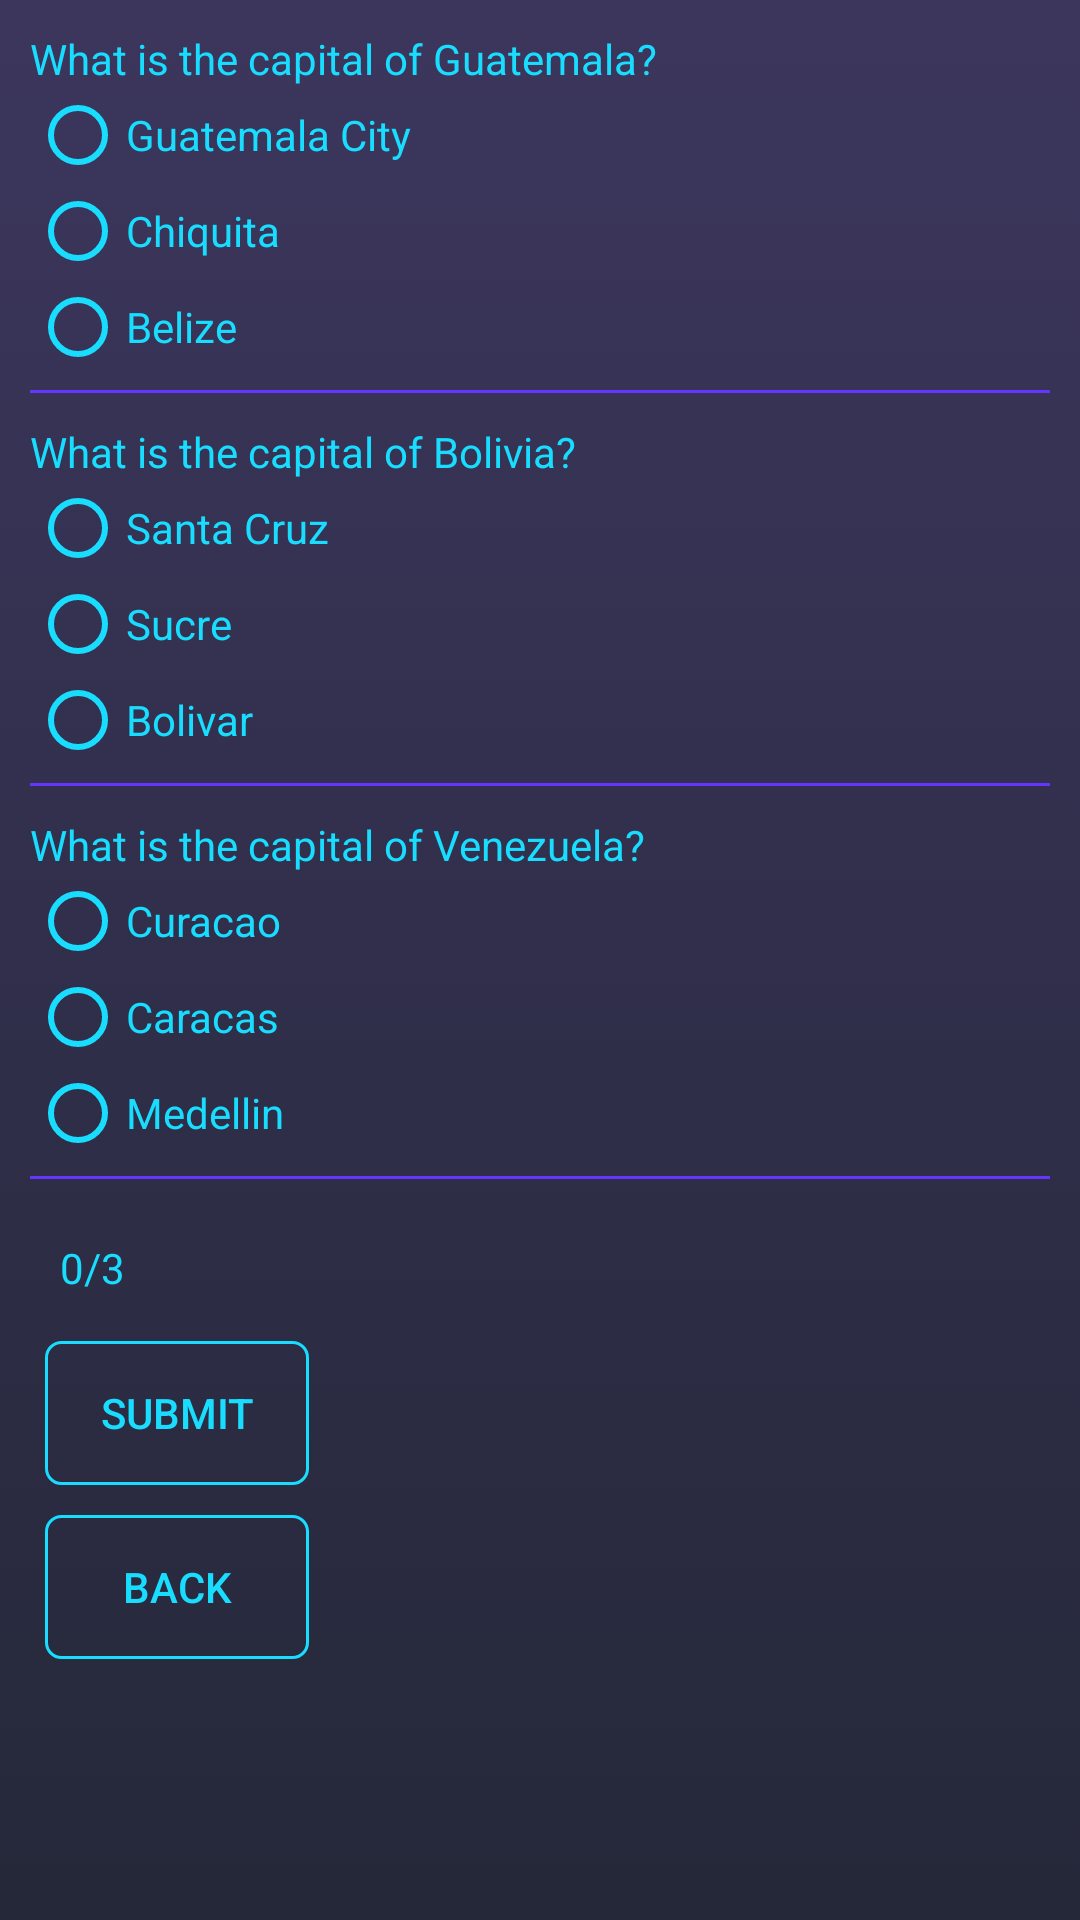

The Android layout XML behind this screen, and the referenced resources:
<!-- AndroidManifest.xml: application theme AppTheme -->
<!-- res/layout/activity_america.xml -->
<?xml version="1.0" encoding="utf-8"?>
<LinearLayout xmlns:android="http://schemas.android.com/apk/res/android"
    xmlns:app="http://schemas.android.com/apk/res-auto"
    xmlns:tools="http://schemas.android.com/tools"
    android:layout_width="match_parent"
    android:layout_height="match_parent"
    android:background="@drawable/gradient"
    android:padding="10dp"
    >

    <ScrollView
        android:layout_width="match_parent"
        android:layout_height="wrap_content">

        <LinearLayout
            android:layout_width="match_parent"
            android:layout_height="wrap_content"
            android:orientation="vertical">

            <TextView

                android:layout_width="wrap_content"
                android:layout_height="wrap_content"
                android:text="What is the capital of Guatemala?" />
            <RadioGroup
                android:id="@+id/firstQGroup"
                android:layout_width="wrap_content"
                android:layout_height="wrap_content">
                <RadioButton
                    android:id="@+id/firstQTrue"
                    android:layout_width="wrap_content"
                    android:layout_height="wrap_content"
                    android:buttonTint="@color/buttonTint"
                    android:paddingRight="10dp"
                    android:text="Guatemala City"
                    android:textColor="#18ddff" />
                <RadioButton
                    android:id="@+id/b12"
                    android:layout_width="wrap_content"
                    android:layout_height="wrap_content"
                    android:buttonTint="@color/buttonTint"
                    android:text="Chiquita"
                    android:textColor="#18ddff" />
                <RadioButton
                    android:id="@+id/b13"
                    android:layout_width="wrap_content"
                    android:layout_height="wrap_content"
                    android:buttonTint="@color/buttonTint"
                    android:text="Belize"
                    android:textColor="#18ddff" />
            </RadioGroup>

            <View
                android:layout_width="match_parent"
                android:layout_height="1dp"
                android:layout_marginBottom="10dp"
                android:layout_marginTop="5dp"
                android:background="#6534ff" />
            <TextView
                android:layout_width="wrap_content"
                android:layout_height="wrap_content"
                android:text="What is the capital of Bolivia?" />
            <RadioGroup
                android:id="@+id/secondQGroup"
                android:layout_width="wrap_content"
                android:layout_height="wrap_content"
                android:orientation="vertical">
                <RadioButton
                    android:id="@+id/b21"
                    android:layout_width="wrap_content"
                    android:layout_height="wrap_content"
                    android:buttonTint="@color/buttonTint"
                    android:text="Santa Cruz"
                    android:textColor="#18ddff" />
                <RadioButton
                    android:id="@+id/secondQTrue"
                    android:layout_width="wrap_content"
                    android:layout_height="wrap_content"
                    android:buttonTint="@color/buttonTint"
                    android:paddingRight="10dp"
                    android:text="Sucre"
                    android:textColor="#18ddff" />
                <RadioButton
                    android:id="@+id/b23"
                    android:layout_width="wrap_content"
                    android:layout_height="wrap_content"
                    android:buttonTint="@color/buttonTint"
                    android:text="Bolivar"
                    android:textColor="#18ddff" />
            </RadioGroup>

            <View
                android:layout_width="match_parent"
                android:layout_height="1dp"
                android:layout_marginBottom="10dp"
                android:layout_marginTop="5dp"
                android:background="#6534ff" />

            <TextView
                android:layout_width="wrap_content"
                android:layout_height="wrap_content"
                android:text="What is the capital of Venezuela?" />
            <RadioGroup
                android:id="@+id/thirdQGroup"
                android:layout_width="wrap_content"
                android:layout_height="wrap_content"
                android:orientation="vertical">
                <RadioButton
                    android:id="@+id/b31"
                    android:layout_width="wrap_content"
                    android:layout_height="wrap_content"
                    android:buttonTint="@color/buttonTint"
                    android:text="Curacao"
                    android:textColor="#18ddff" />
                <RadioButton
                    android:id="@+id/thirdQTrue"
                    android:layout_width="wrap_content"
                    android:layout_height="wrap_content"
                    android:buttonTint="@color/buttonTint"
                    android:paddingRight="10dp"
                    android:text="Caracas"
                    android:textColor="#18ddff" />
                <RadioButton
                    android:id="@+id/b33"
                    android:layout_width="wrap_content"
                    android:layout_height="wrap_content"
                    android:buttonTint="@color/buttonTint"
                    android:text="Medellin"
                    android:textColor="#18ddff" />
            </RadioGroup>

            <View
                android:layout_width="match_parent"
                android:layout_height="1dp"
                android:layout_marginBottom="10dp"
                android:layout_marginTop="5dp"
                android:background="#6534ff" />

            <TextView
                android:id="@+id/scoreAmerica"
                android:layout_width="wrap_content"
                android:layout_height="wrap_content"
                android:layout_margin="10dp"
                android:text="0/3" />

            <Button
                android:id="@+id/submit"
                android:layout_width="wrap_content"
                android:layout_height="wrap_content"
                android:layout_margin="5dp"
                android:background="@drawable/button"
                android:onClick="submitScore"
                android:text="submit" />
            <Button
                android:id="@+id/back"
                android:layout_width="wrap_content"
                android:layout_height="wrap_content"
                android:layout_margin="5dp"
                android:background="@drawable/button"
                android:onClick="backToMain"
                android:text="back" />
        </LinearLayout>

    </ScrollView>

</LinearLayout>
<!-- resources referenced by this layout -->
<resources>
  <color name="buttonTint">#18ddff</color>
  <!-- drawable button (drawable) -->
  <?xml version="1.0" encoding="utf-8"?>
      <shape xmlns:android="http://schemas.android.com/apk/res/android" android:shape="rectangle" >
       <stroke android:width="1dip" android:color="#18ddff"/>
      <corners android:radius="5dp" />
      </shape>
  <!-- drawable gradient (drawable) -->
  <?xml version="1.0" encoding="utf-8"?>
  <selector xmlns:android="http://schemas.android.com/apk/res/android">
      <item>
          <shape>
              <gradient
                  android:angle="270"
                  android:startColor="#3c365d"
                  android:endColor="#252839"
                  android:type="linear" />
          </shape>
      </item>
  
  
  </selector>
  <style name="AppTheme" parent="Theme.AppCompat.Light.DarkActionBar">
          
          <item name="colorPrimary">@color/colorPrimary</item>
          <item name="colorPrimaryDark">@color/colorPrimaryDark</item>
          <item name="colorAccent">@color/colorAccent</item>
          <item name="android:textColor">#18ddff</item>
      </style>
  <color name="colorPrimary">#3F51B5</color>
  <color name="colorPrimaryDark">#303F9F</color>
  <color name="colorAccent">#18ddff</color>
</resources>
